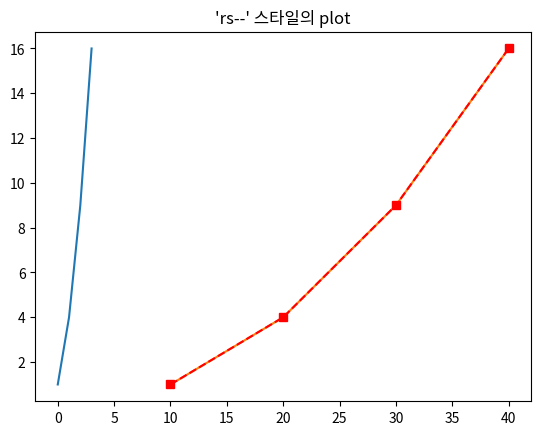

Generate this figure with matplotlib:


import matplotlib as mpl
import matplotlib.pylab as plt
plt.title("Plot")
plt.plot([1, 4, 9, 16])
plt.show()

plt.title("x축의 tick 위치를 명시")
plt.plot([10,20,30,40],[1,4,9,16])
plt.show()

plt.title("'rs--' 스타일의 plot")
plt.plot([10,20,30,40], [1,4,9,16], 'rs--')
plt.show()
